Run: headless pygame with SDL's dummy video driver; simulated clock (each Clock.tick advances the game by its frame time, no real sleeping); random seed 0; keys injected as events and as key.get_pressed() state; mouse plan: one left click at the window centre at the start of phase 2, then a move to the lower-right quarter at the start of phase 3.
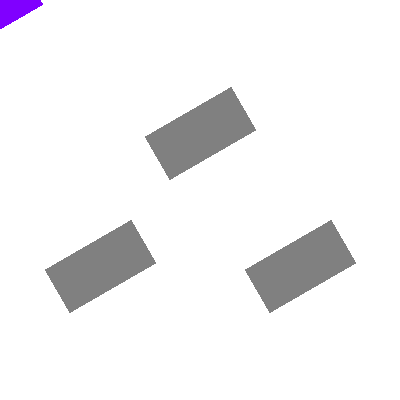
Frame 1 of 4 · flips 1–60 · no input
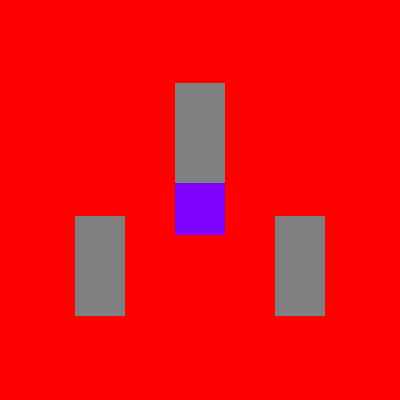
Frame 2 of 4 · flips 61–180 · clicked the window centre · tapped SPACE, RETURN · held RIGHT (→), D
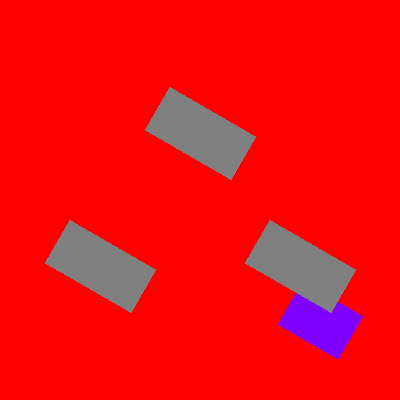
Frame 3 of 4 · flips 181–300 · moved the mouse to the lower-right quarter · held DOWN (↓), S
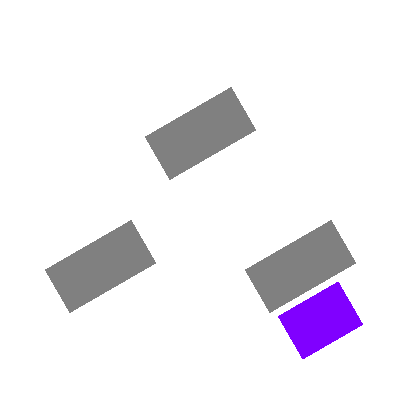
Frame 4 of 4 · flips 301–420 · held LEFT (←), A, UP (↑), W

The pygame program that drew these frames:

import pygame

class SpriteObject(pygame.sprite.Sprite):
    def __init__(self, x, y, w, h, color):
        pygame.sprite.Sprite.__init__(self)
        self.angle = 0
        self.original_image = pygame.Surface([w, h], pygame.SRCALPHA)
        self.original_image.fill(color)
        self.image = self.original_image
        self.rect = self.image.get_rect(center = (x, y))
        self.mask = pygame.mask.from_surface(self.image )
    def update(self):
        self.rotate()
    def rotate(self):
        self.angle += 0.5
        self.image = pygame.transform.rotate(self.original_image, self.angle)
        self.rect = self.image.get_rect(center = self.rect.center)
        self.mask = pygame.mask.from_surface(self.image )

pygame.init()
clock = pygame.time.Clock()
window = pygame.display.set_mode((400, 400))
size = window.get_size()

moving_object = SpriteObject(0, 0, 70, 50, (128, 0, 255))
static_objects = [
    SpriteObject(size[0] // 2, size[1] // 3, 100, 50, (128, 128, 128)),
    SpriteObject(size[0] // 4, size[1] * 2 // 3, 100, 50, (128, 128, 128)),
    SpriteObject(size[0] * 3 // 4, size[1] * 2 // 3, 100, 50, (128, 128, 128))
]
all_sprites = pygame.sprite.Group([moving_object] + static_objects)
static_sprites = pygame.sprite.Group(static_objects)

run = True
while run:
    clock.tick(60)
    for event in pygame.event.get():
        if event.type == pygame.QUIT:
            run = False

    moving_object.rect.center = pygame.mouse.get_pos()
    all_sprites.update() 
    collide = pygame.sprite.spritecollide(moving_object, static_sprites, False, pygame.sprite.collide_mask)
    
    window.fill((255, 0, 0) if collide else (255, 255, 255))
    all_sprites.draw(window)
    pygame.display.update()

pygame.quit()
exit()
